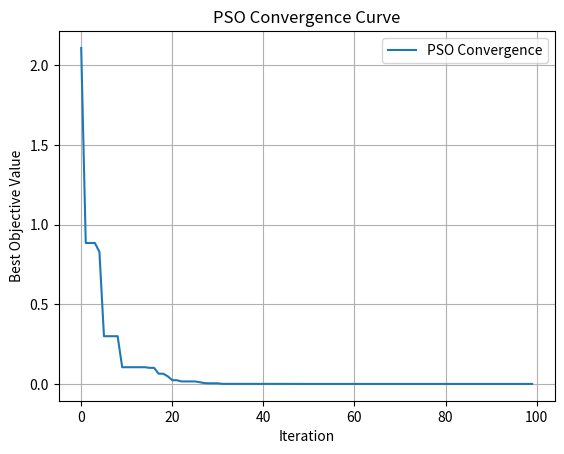

Write Python code to recreate this figure.
import numpy as np
import matplotlib.pyplot as plt

# Objective function (Sphere function example)
def objective(x):
    return np.sum(x**2)

# Particle Swarm Optimization (PSO)
def PSO(obj_func, dim, bounds, num_particles=30, max_iter=100, w=0.7, c1=1.5, c2=1.5):
    # Initialize particles
    lb, ub = bounds
    X = np.random.uniform(lb, ub, (num_particles, dim))  # positions
    V = np.zeros((num_particles, dim))                   # velocities
    pbest = X.copy()                                     # personal best
    pbest_val = np.array([obj_func(x) for x in X])       # personal best value
    gbest = pbest[np.argmin(pbest_val)]                  # global best
    gbest_val = np.min(pbest_val)

    # To store convergence curve
    convergence_curve = []

    # Iterations
    for _ in range(max_iter):
        for i in range(num_particles):
            # Update velocity
            r1, r2 = np.random.rand(dim), np.random.rand(dim)
            V[i] = (w * V[i] +
                    c1 * r1 * (pbest[i] - X[i]) +
                    c2 * r2 * (gbest - X[i]))

            # Update position with bounds
            X[i] = X[i] + V[i]
            X[i] = np.clip(X[i], lb, ub)

            # Evaluate new position
            val = obj_func(X[i])
            if val < pbest_val[i]:
                pbest[i] = X[i].copy()
                pbest_val[i] = val
                if val < gbest_val:
                    gbest = X[i].copy()
                    gbest_val = val

        convergence_curve.append(gbest_val)

    return gbest, gbest_val, convergence_curve

# Example run
dim = 5
bounds = (-5, 5)
best_pos, best_val, convergence = PSO(objective, dim, bounds)

print("Best Position:", best_pos)
print("Best Value:", best_val)

# Plot convergence curve
plt.plot(convergence, label="PSO Convergence")
plt.xlabel("Iteration")
plt.ylabel("Best Objective Value")
plt.title("PSO Convergence Curve")
plt.legend()
plt.grid(True)
plt.show()
